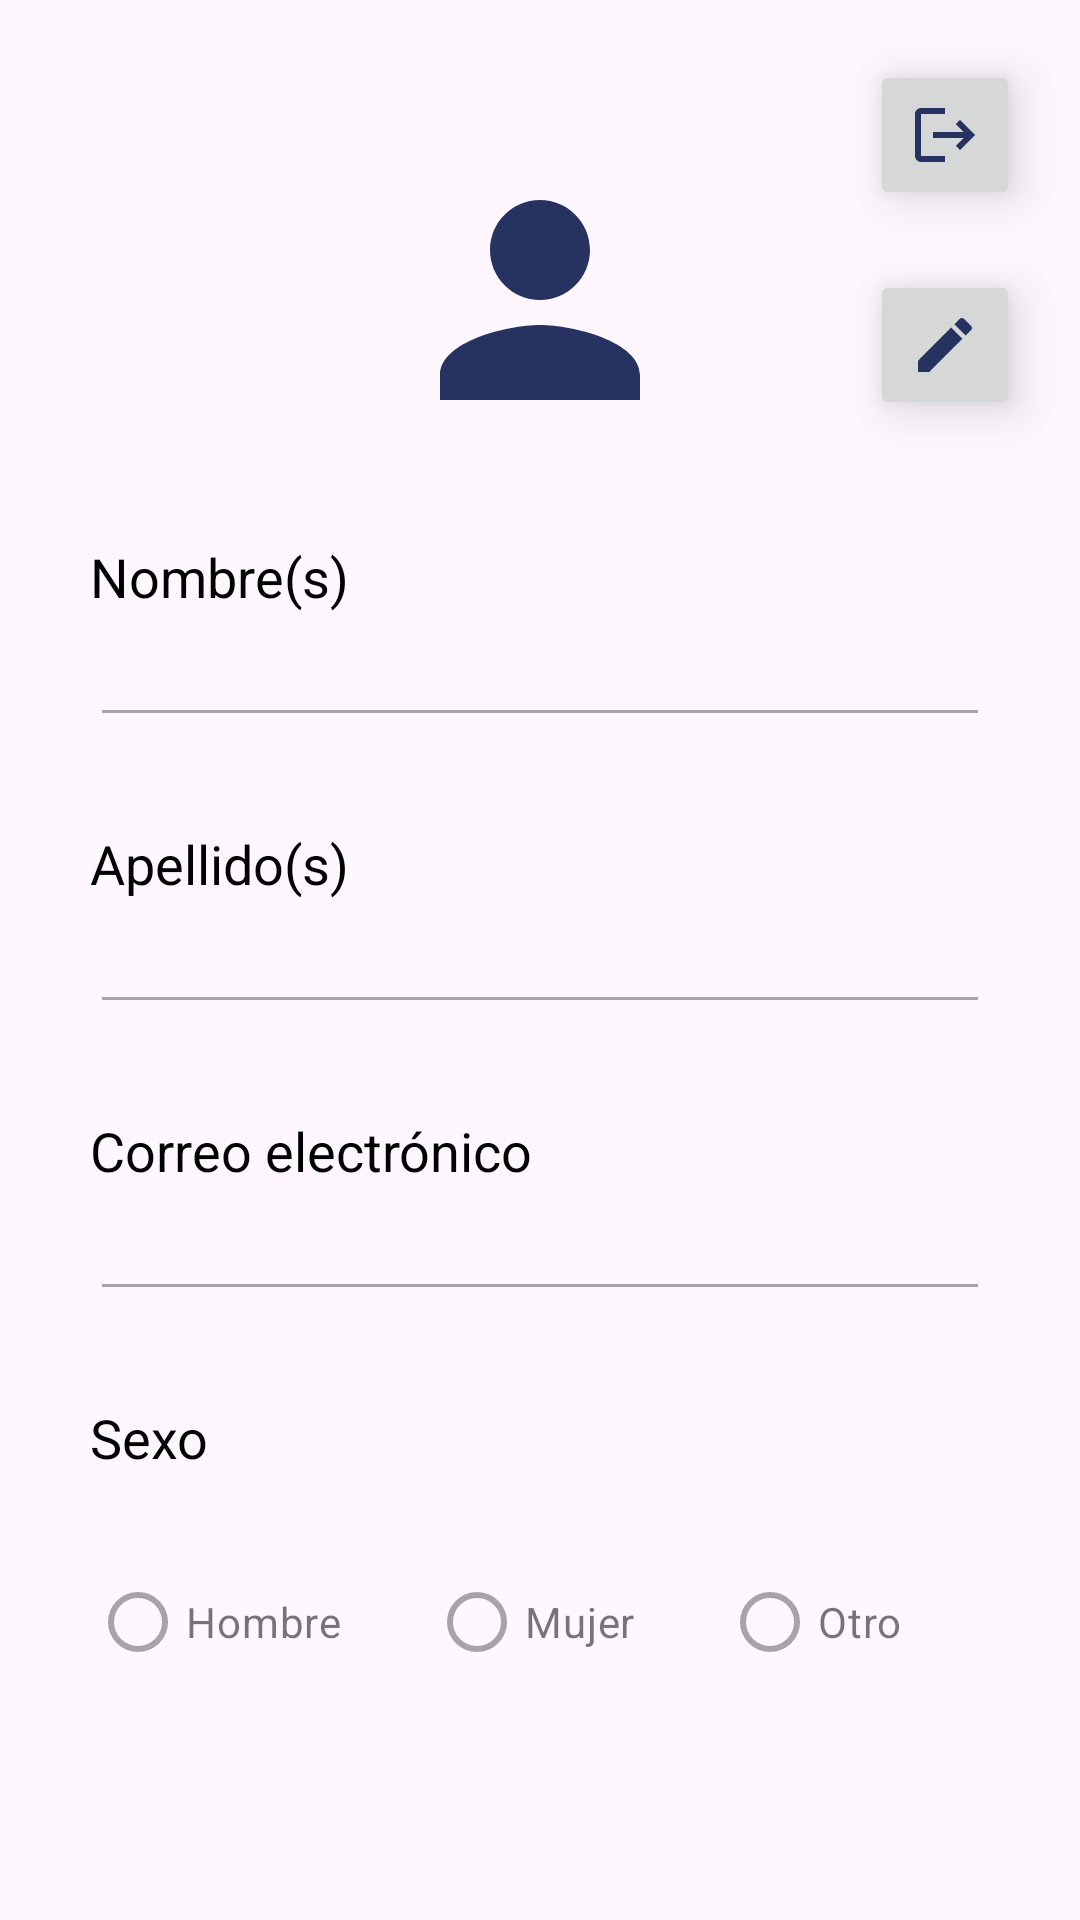

Write the Android layout XML for this screen, with the resource values it uses.
<!-- AndroidManifest.xml: application theme Theme.DADM -->
<!-- res/layout/fragment_profile.xml -->
<?xml version="1.0" encoding="utf-8"?>
<androidx.constraintlayout.widget.ConstraintLayout xmlns:android="http://schemas.android.com/apk/res/android"
    xmlns:tools="http://schemas.android.com/tools"
    android:layout_width="match_parent"
    android:layout_height="match_parent"
    xmlns:app="http://schemas.android.com/apk/res-auto"
    tools:context=".modulo4.proyecto.fragments.ProfileFragment">

    <ImageButton
        android:id="@+id/ibLogout"
        android:layout_width="50dp"
        android:layout_height="50dp"
        android:layout_marginTop="20dp"
        android:layout_marginEnd="20dp"
        android:src="@drawable/ic_logout"
        app:layout_constraintEnd_toEndOf="parent"
        app:layout_constraintTop_toTopOf="parent"
        android:translationZ="10dp"/>

    <ImageButton
        android:id="@+id/ibEdit"
        android:layout_width="50dp"
        android:layout_height="50dp"
        android:layout_marginTop="20dp"
        android:layout_marginEnd="20dp"
        android:src="@drawable/ic_edit"
        app:layout_constraintEnd_toEndOf="parent"
        app:layout_constraintTop_toBottomOf="@+id/ibLogout"
        android:translationZ="10dp"/>

    <androidx.core.widget.NestedScrollView
        android:layout_width="match_parent"
        android:layout_height="match_parent"
        android:translationZ="5dp"
        android:fillViewport="true">

        <androidx.constraintlayout.widget.ConstraintLayout
            android:layout_width="match_parent"
            android:layout_height="wrap_content"
            android:layout_marginHorizontal="30dp">

            <ImageView
                android:id="@+id/imgPhoto"
                android:layout_width="100dp"
                android:layout_height="100dp"
                android:layout_marginTop="50dp"
                android:src="@drawable/ic_person_24"
                app:layout_constraintTop_toTopOf="parent"
                app:layout_constraintStart_toStartOf="parent"
                app:layout_constraintEnd_toEndOf="parent" />

            <TextView
                android:id="@+id/tvFirstName"
                android:layout_width="0dp"
                android:layout_height="wrap_content"
                style="@style/StaticText"
                android:layout_marginTop="30dp"
                android:text="@string/firstName"
                android:labelFor="@+id/etFirstName"
                app:layout_constraintTop_toBottomOf="@+id/imgPhoto"
                app:layout_constraintStart_toStartOf="parent"
                app:layout_constraintEnd_toEndOf="parent" />

            <EditText
                android:id="@+id/etFirstName"
                android:layout_width="0dp"
                android:layout_height="wrap_content"
                android:inputType="textCapWords"
                android:enabled="false"
                android:clickable="false"
                app:layout_constraintTop_toBottomOf="@+id/tvFirstName"
                app:layout_constraintStart_toStartOf="parent"
                app:layout_constraintEnd_toEndOf="parent"/>

            <TextView
                android:id="@+id/tvLastName"
                android:layout_width="0dp"
                android:layout_height="wrap_content"
                style="@style/StaticText"
                android:layout_marginTop="30dp"
                android:text="@string/lastName"
                android:labelFor="@+id/etLastName"
                app:layout_constraintTop_toBottomOf="@+id/etFirstName"
                app:layout_constraintStart_toStartOf="parent"
                app:layout_constraintEnd_toEndOf="parent" />

            <EditText
                android:id="@+id/etLastName"
                android:layout_width="0dp"
                android:layout_height="wrap_content"
                android:inputType="textCapWords"
                android:enabled="false"
                android:clickable="false"
                app:layout_constraintTop_toBottomOf="@+id/tvLastName"
                app:layout_constraintStart_toStartOf="parent"
                app:layout_constraintEnd_toEndOf="parent"/>

            <TextView
                android:id="@+id/tvUsername"
                android:layout_width="0dp"
                android:layout_height="wrap_content"
                style="@style/StaticText"
                android:layout_marginTop="30dp"
                android:text="@string/username"
                android:labelFor="@+id/etUsername"
                app:layout_constraintTop_toBottomOf="@+id/etLastName"
                app:layout_constraintStart_toStartOf="parent"
                app:layout_constraintEnd_toEndOf="parent" />

            <EditText
                android:id="@+id/etUsername"
                android:layout_width="0dp"
                android:layout_height="wrap_content"
                android:inputType="textEmailAddress"
                android:enabled="false"
                android:clickable="false"
                app:layout_constraintTop_toBottomOf="@+id/tvUsername"
                app:layout_constraintStart_toStartOf="parent"
                app:layout_constraintEnd_toEndOf="parent"/>

            <TextView
                android:id="@+id/tvSex"
                android:layout_width="0dp"
                android:layout_height="wrap_content"
                style="@style/StaticText"
                android:layout_marginTop="30dp"
                android:text="@string/sex"
                app:layout_constraintTop_toBottomOf="@+id/etUsername"
                app:layout_constraintStart_toStartOf="parent"
                app:layout_constraintEnd_toEndOf="parent" />

            <RadioGroup
                android:id="@+id/rgSex"
                android:layout_width="0dp"
                android:layout_height="wrap_content"
                android:orientation="horizontal"
                android:clickable="false"
                android:layout_marginBottom="50dp"
                app:layout_constraintTop_toBottomOf="@+id/tvSex"
                app:layout_constraintStart_toStartOf="parent"
                app:layout_constraintEnd_toEndOf="parent"
                app:layout_constraintBottom_toBottomOf="parent">

                <RadioButton
                    android:id="@+id/rbMan"
                    android:layout_width="wrap_content"
                    android:layout_height="wrap_content"
                    android:layout_weight="1"
                    android:enabled="false"
                    android:text="@string/man" />

                <RadioButton
                    android:id="@+id/rbWoman"
                    android:layout_width="wrap_content"
                    android:layout_height="wrap_content"
                    android:layout_weight="1"
                    android:enabled="false"
                    android:text="@string/woman" />

                <RadioButton
                    android:id="@+id/rbOther"
                    android:layout_width="wrap_content"
                    android:layout_height="wrap_content"
                    android:layout_weight="1"
                    android:enabled="false"
                    android:text="@string/other" />

            </RadioGroup>

        </androidx.constraintlayout.widget.ConstraintLayout>

    </androidx.core.widget.NestedScrollView>
</androidx.constraintlayout.widget.ConstraintLayout>
<!-- resources referenced by this layout -->
<resources>
  <!-- drawable ic_edit (drawable) -->
  <vector android:height="24dp" android:tint="#26325F"
      android:viewportHeight="24" android:viewportWidth="24"
      android:width="24dp" xmlns:android="http://schemas.android.com/apk/res/android">
      <path android:fillColor="@android:color/white" android:pathData="M3,17.25V21h3.75L17.81,9.94l-3.75,-3.75L3,17.25zM20.71,7.04c0.39,-0.39 0.39,-1.02 0,-1.41l-2.34,-2.34c-0.39,-0.39 -1.02,-0.39 -1.41,0l-1.83,1.83 3.75,3.75 1.83,-1.83z"/>
  </vector>
  <!-- drawable ic_logout (drawable) -->
  <vector android:autoMirrored="true" android:height="24dp"
      android:tint="#26325F" android:viewportHeight="24"
      android:viewportWidth="24" android:width="24dp" xmlns:android="http://schemas.android.com/apk/res/android">
      <path android:fillColor="@android:color/white" android:pathData="M17,7l-1.41,1.41L18.17,11H8v2h10.17l-2.58,2.58L17,17l5,-5zM4,5h8V3H4c-1.1,0 -2,0.9 -2,2v14c0,1.1 0.9,2 2,2h8v-2H4V5z"/>
  </vector>
  <!-- drawable ic_person_24 (drawable) -->
  <vector android:height="24dp" android:tint="#26325F"
      android:viewportHeight="24" android:viewportWidth="24"
      android:width="24dp" xmlns:android="http://schemas.android.com/apk/res/android">
      <path android:fillColor="@android:color/white" android:pathData="M12,12c2.21,0 4,-1.79 4,-4s-1.79,-4 -4,-4 -4,1.79 -4,4 1.79,4 4,4zM12,14c-2.67,0 -8,1.34 -8,4v2h16v-2c0,-2.66 -5.33,-4 -8,-4z"/>
  </vector>
  <string name="firstName">Nombre(s)</string>
  <string name="lastName">Apellido(s)</string>
  <string name="man">Hombre</string>
  <string name="other">Otro</string>
  <string name="sex">Sexo</string>
  <string name="username">Correo electrónico</string>
  <string name="woman">Mujer</string>
  <style name="StaticText" parent="Widget.AppCompat.TextView">
          <item name="android:textColor">@android:color/black</item>
          <item name="android:textSize">18sp</item>
          <item name="android:hint">@string/placeholder</item>
      </style>
  <style name="Theme.DADM" parent="Base.Theme.DADM" />
  <string name="placeholder">Texto</string>
  <style name="Base.Theme.DADM" parent="Theme.Material3.DayNight.NoActionBar">
          
          
      </style>
</resources>
